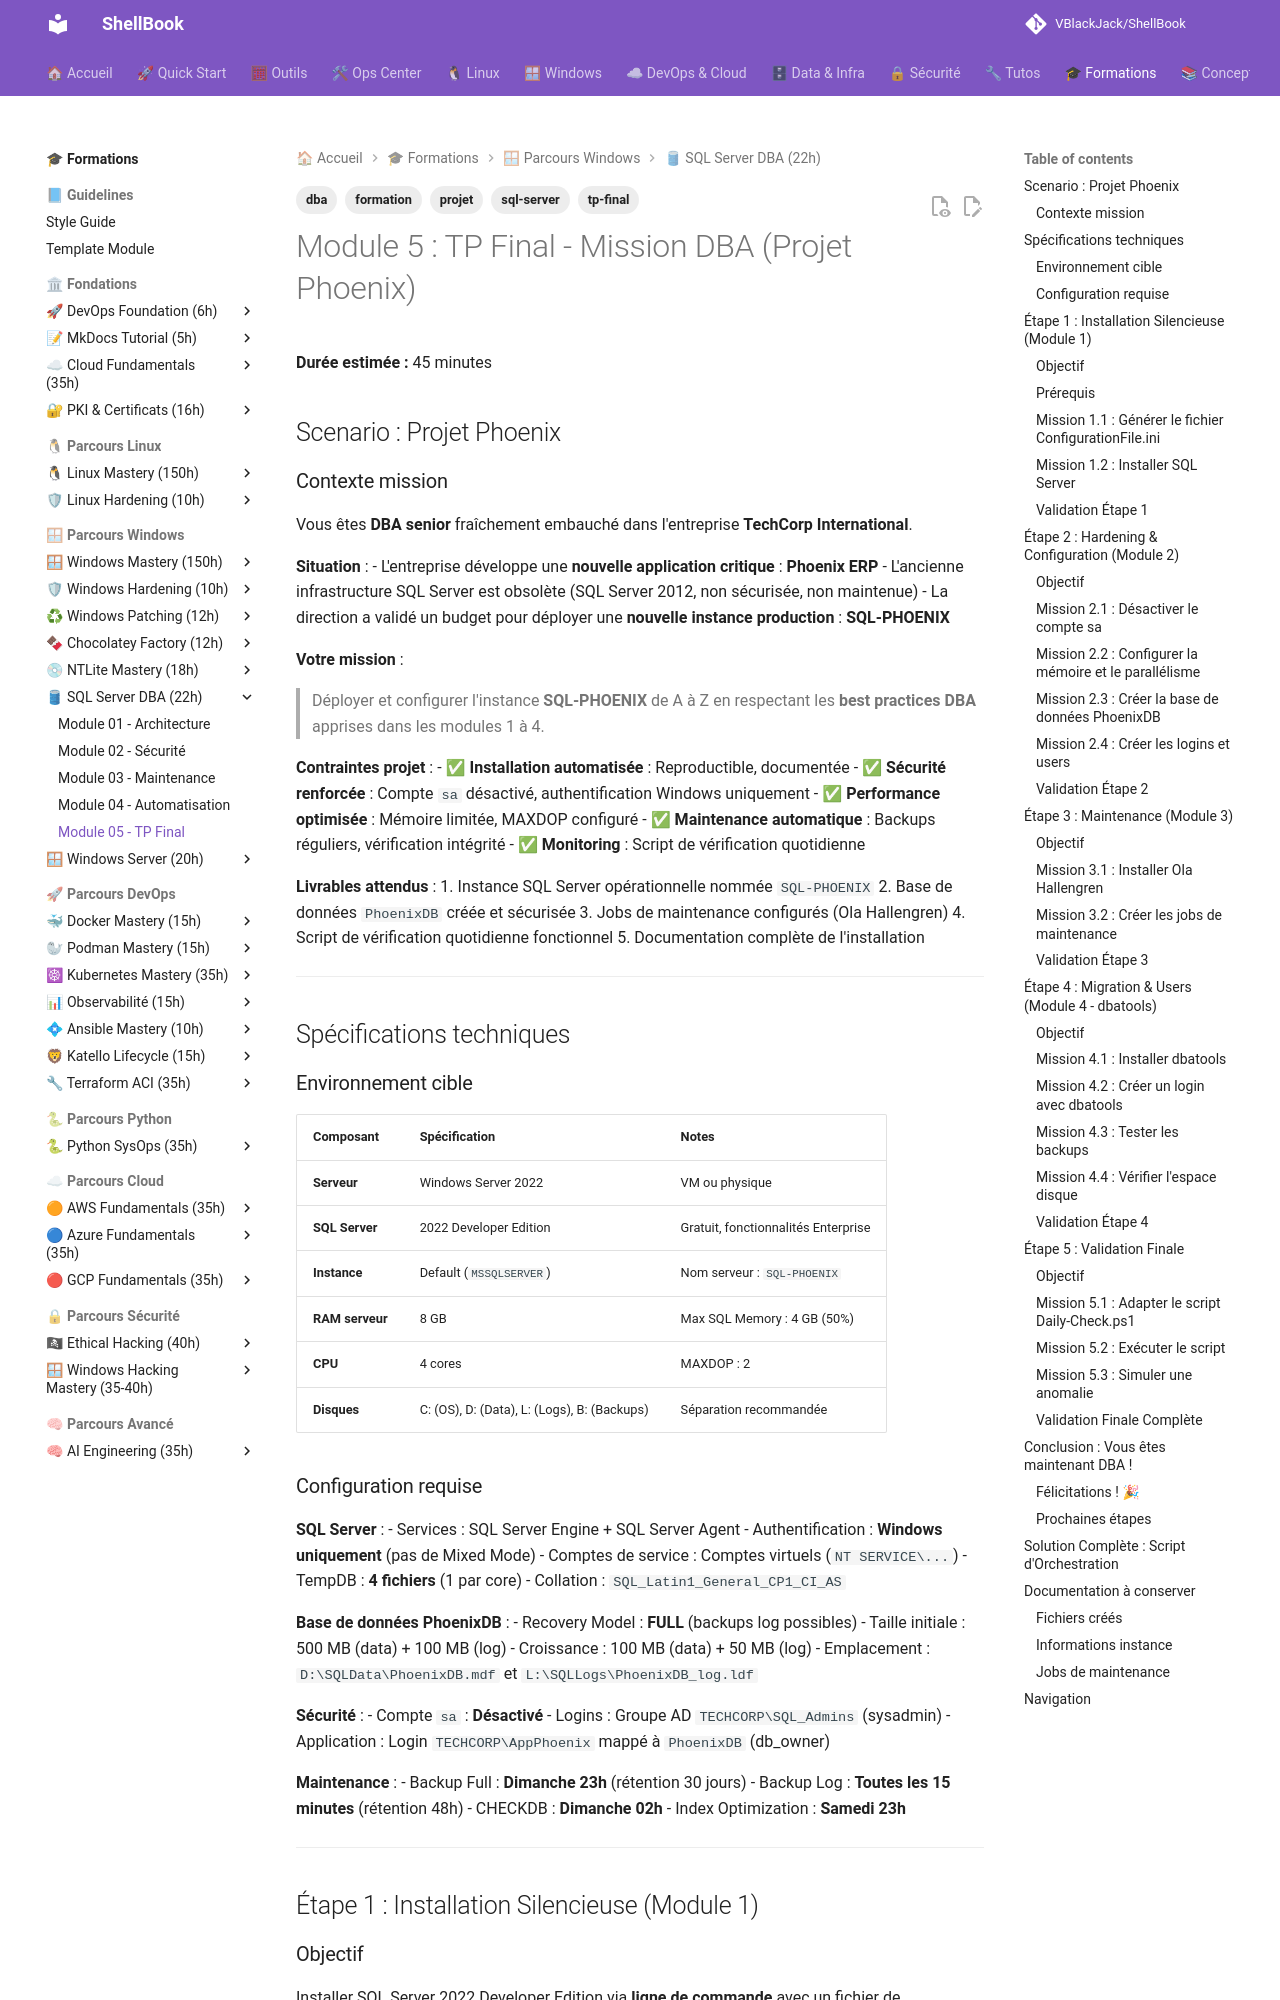

repository: VBlackJack/ShellBook · page: formations/sql-server/05-tp-final/index.html · generator: mkdocs

---
tags:
  - formation
  - sql-server
  - tp-final
  - dba
  - projet
---

# Module 5 : TP Final - Mission DBA (Projet Phoenix)

**Durée estimée :** 45 minutes

## Scenario : Projet Phoenix

### Contexte mission

Vous êtes **DBA senior** fraîchement embauché dans l'entreprise **TechCorp International**.

**Situation** :
- L'entreprise développe une **nouvelle application critique** : **Phoenix ERP**
- L'ancienne infrastructure SQL Server est obsolète (SQL Server 2012, non sécurisée, non maintenue)
- La direction a validé un budget pour déployer une **nouvelle instance production** : **SQL-PHOENIX**

**Votre mission** :
> Déployer et configurer l'instance **SQL-PHOENIX** de A à Z en respectant les **best practices DBA** apprises dans les modules 1 à 4.

**Contraintes projet** :
- ✅ **Installation automatisée** : Reproductible, documentée
- ✅ **Sécurité renforcée** : Compte `sa` désactivé, authentification Windows uniquement
- ✅ **Performance optimisée** : Mémoire limitée, MAXDOP configuré
- ✅ **Maintenance automatique** : Backups réguliers, vérification intégrité
- ✅ **Monitoring** : Script de vérification quotidienne

**Livrables attendus** :
1. Instance SQL Server opérationnelle nommée `SQL-PHOENIX`
2. Base de données `PhoenixDB` créée et sécurisée
3. Jobs de maintenance configurés (Ola Hallengren)
4. Script de vérification quotidienne fonctionnel
5. Documentation complète de l'installation

---

## Spécifications techniques

### Environnement cible

| Composant | Spécification | Notes |
|-----------|---------------|-------|
| **Serveur** | Windows Server 2022 | VM ou physique |
| **SQL Server** | 2022 Developer Edition | Gratuit, fonctionnalités Enterprise |
| **Instance** | Default (`MSSQLSERVER`) | Nom serveur : `SQL-PHOENIX` |
| **RAM serveur** | 8 GB | Max SQL Memory : 4 GB (50%) |
| **CPU** | 4 cores | MAXDOP : 2 |
| **Disques** | C: (OS), D: (Data), L: (Logs), B: (Backups) | Séparation recommandée |

### Configuration requise

**SQL Server** :
- Services : SQL Server Engine + SQL Server Agent
- Authentification : **Windows uniquement** (pas de Mixed Mode)
- Comptes de service : Comptes virtuels (`NT SERVICE\...`)
- TempDB : **4 fichiers** (1 par core)
- Collation : `SQL_Latin1_General_CP1_CI_AS`

**Base de données PhoenixDB** :
- Recovery Model : **FULL** (backups log possibles)
- Taille initiale : 500 MB (data) + 100 MB (log)
- Croissance : 100 MB (data) + 50 MB (log)
- Emplacement : `D:\SQLData\PhoenixDB.mdf` et `L:\SQLLogs\PhoenixDB_log.ldf`

**Sécurité** :
- Compte `sa` : **Désactivé**
- Logins : Groupe AD `TECHCORP\SQL_Admins` (sysadmin)
- Application : Login `TECHCORP\AppPhoenix` mappé à `PhoenixDB` (db_owner)

**Maintenance** :
- Backup Full : **Dimanche 23h** (rétention 30 jours)
- Backup Log : **Toutes les 15 minutes** (rétention 48h)
- CHECKDB : **Dimanche 02h**
- Index Optimization : **Samedi 23h**

---

## Étape 1 : Installation Silencieuse (Module 1)

### Objectif

Installer SQL Server 2022 Developer Edition via **ligne de commande** avec un fichier de configuration.

### Prérequis

```powershell
# Vérifier que .NET Framework 4.7.2+ est installé
Get-ItemProperty "HKLM:\SOFTWARE\Microsoft\NET Framework Setup\NDP\v4\Full" | Select-Object Release

# Télécharger SQL Server 2022 Developer Edition
# https://go.microsoft.com/fwlink/p/?linkid=2215158

# Créer les répertoires de données
New-Item -Path "D:\SQLData", "D:\SQLData\TempDB" -ItemType Directory -Force
New-Item -Path "L:\SQLLogs", "L:\SQLLogs\TempDB" -ItemType Directory -Force
New-Item -Path "B:\SQLBackups" -ItemType Directory -Force
```

---
